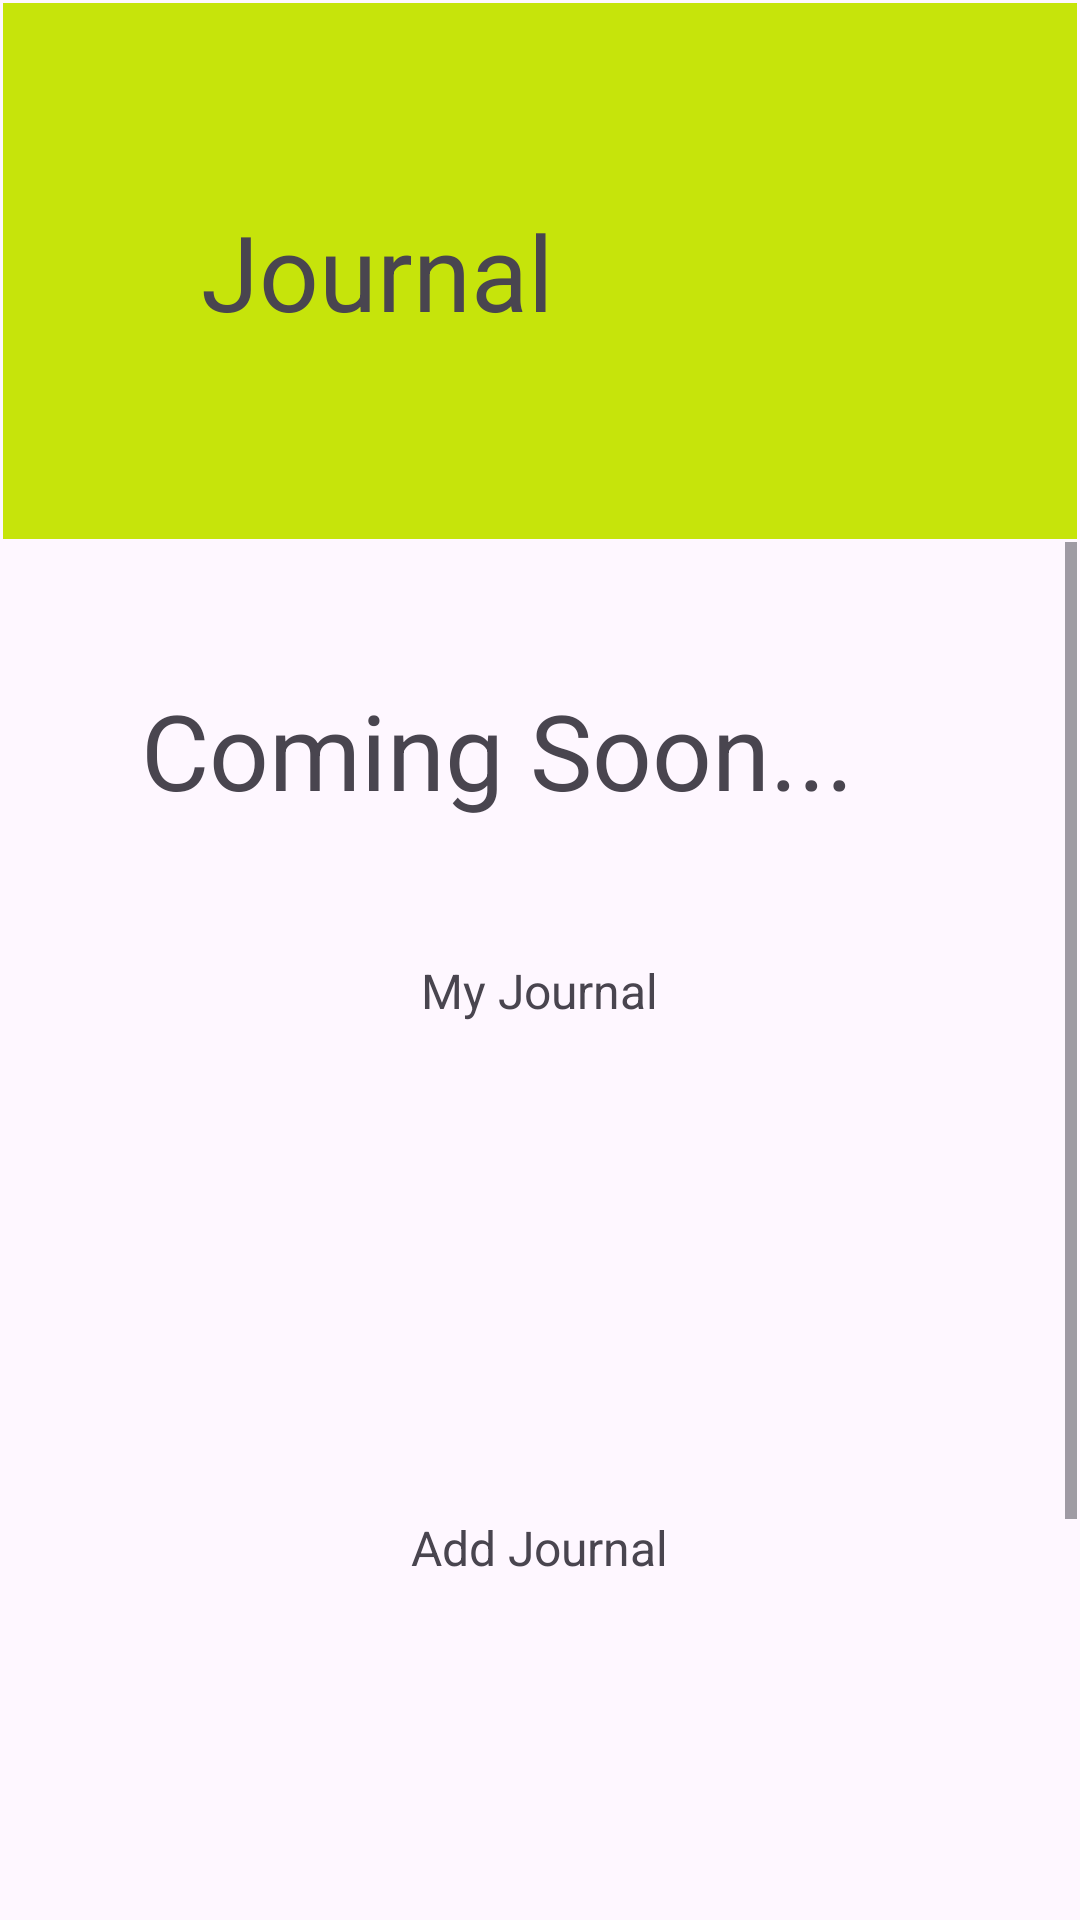

Reconstruct the res/layout file that produces this screen, plus the resources it refers to.
<!-- AndroidManifest.xml: application theme Theme.SeedSavvy -->
<!-- res/layout/journal.xml -->
<?xml version="1.0" encoding="utf-8"?>
<androidx.constraintlayout.widget.ConstraintLayout
    xmlns:android="http://schemas.android.com/apk/res/android"
    xmlns:app="http://schemas.android.com/apk/res-auto"
    xmlns:tools="http://schemas.android.com/tools"
    android:layout_width="match_parent"
    android:layout_height="match_parent">

    <ScrollView
        android:id="@+id/scrollView2"
        android:layout_width="match_parent"
        android:layout_height="wrap_content"
        android:layout_marginStart="1dp"
        android:layout_marginTop="1dp"
        android:layout_marginEnd="1dp"
        app:layout_constraintEnd_toEndOf="parent"
        app:layout_constraintStart_toStartOf="parent"
        app:layout_constraintTop_toTopOf="parent">

        <LinearLayout
            android:layout_width="match_parent"
            android:layout_height="wrap_content"
            android:background="@color/journal_header"
            android:orientation="vertical"
            android:padding="66dp">

            
            <RelativeLayout
                android:layout_width="match_parent"
                android:layout_height="wrap_content">

                <TextView
                    android:id="@+id/editTextText"
                    android:layout_width="wrap_content"
                    android:layout_height="wrap_content"
                    android:layout_centerVertical="true"
                    android:ems="10"
                    android:text="@string/journal_header"
                    android:textSize="35sp"
                    tools:ignore="TextSizeCheck" />
            </RelativeLayout>
        </LinearLayout>
    </ScrollView>

    <ScrollView
        android:layout_width="match_parent"
        android:layout_height="0dp"
        android:layout_marginStart="1dp"
        android:layout_marginTop="1dp"
        android:layout_marginEnd="1dp"
        app:layout_constraintEnd_toEndOf="parent"
        app:layout_constraintStart_toStartOf="parent"
        app:layout_constraintTop_toBottomOf="@+id/scrollView2"
        app:layout_constraintBottom_toBottomOf="parent">

        <LinearLayout
            android:layout_width="match_parent"
            android:layout_height="wrap_content"
            android:orientation="vertical"
            android:padding="16dp">

            <TextView
                android:id="@+id/coming_soon"
                android:layout_width="wrap_content"
                android:layout_height="wrap_content"
                android:layout_centerVertical="true"
                android:layout_margin="30dp"
                android:ems="10"
                android:text="@string/coming_soon"
                android:textSize="35sp"
                tools:ignore="TextSizeCheck" />

            
            <LinearLayout
                android:layout_width="match_parent"
                android:layout_height="wrap_content"
                android:orientation="horizontal"
                android:padding="16dp">

                
                <LinearLayout
                    android:layout_width="0dp"
                    android:layout_height="wrap_content"
                    android:layout_weight="1"
                    android:orientation="vertical"
                    android:gravity="center">

                    <TextView
                        android:layout_width="wrap_content"
                        android:layout_height="wrap_content"
                        android:text="@string/my_journal"
                        android:textSize="16sp" />

                    <ImageView
                        android:id="@+id/my_journal"
                        android:layout_width="100dp"
                        android:layout_height="100dp"
                        android:layout_margin="16dp"
                        android:contentDescription="@string/app_logo"
                        app:srcCompat="@drawable/construction"
                        tools:ignore="ImageContrastCheck" />
                </LinearLayout>
            </LinearLayout>

            
            <LinearLayout
                android:layout_width="match_parent"
                android:layout_height="wrap_content"
                android:orientation="horizontal"
                android:padding="16dp">

                
                <LinearLayout
                    android:layout_width="0dp"
                    android:layout_height="wrap_content"
                    android:layout_weight="1"
                    android:orientation="vertical"
                    android:gravity="center">

                    <TextView
                        android:layout_width="wrap_content"
                        android:layout_height="wrap_content"
                        android:text="@string/add_journal"
                        android:textSize="16sp" />

                    <ImageView
                        android:id="@+id/add_journal"
                        android:layout_width="100dp"
                        android:layout_height="100dp"
                        android:layout_margin="16dp"
                        android:contentDescription="@string/add_journal"
                        app:srcCompat="@drawable/construction"
                        tools:ignore="ImageContrastCheck" />
                </LinearLayout>
            </LinearLayout>
            <Button
                android:id="@+id/back_button_click"
                android:layout_width="250dp"
                android:layout_height="wrap_content"
                android:layout_gravity="center"
                android:layout_marginTop="10dp"
                android:layout_marginBottom="80dp"
                android:backgroundTint="@color/journal_header"
                android:minHeight="48dp"
                android:text="@string/BackButton"
                android:textColor="#283593"/>
        </LinearLayout>
    </ScrollView>
</androidx.constraintlayout.widget.ConstraintLayout>
<!-- resources referenced by this layout -->
<resources>
  <color name="journal_header">#C6E40B</color>
  <string name="BackButton">Back</string>
  <string name="add_journal">Add Journal</string>
  <string name="app_logo">App Logo</string>
  <string name="coming_soon">Coming Soon...</string>
  <string name="journal_header">Journal</string>
  <string name="my_journal">My Journal</string>
  <style name="Theme.SeedSavvy" parent="Base.Theme.SeedSavvy" />
  <style name="Base.Theme.SeedSavvy" parent="Theme.Material3.DayNight.NoActionBar">
          
          
      </style>
</resources>
